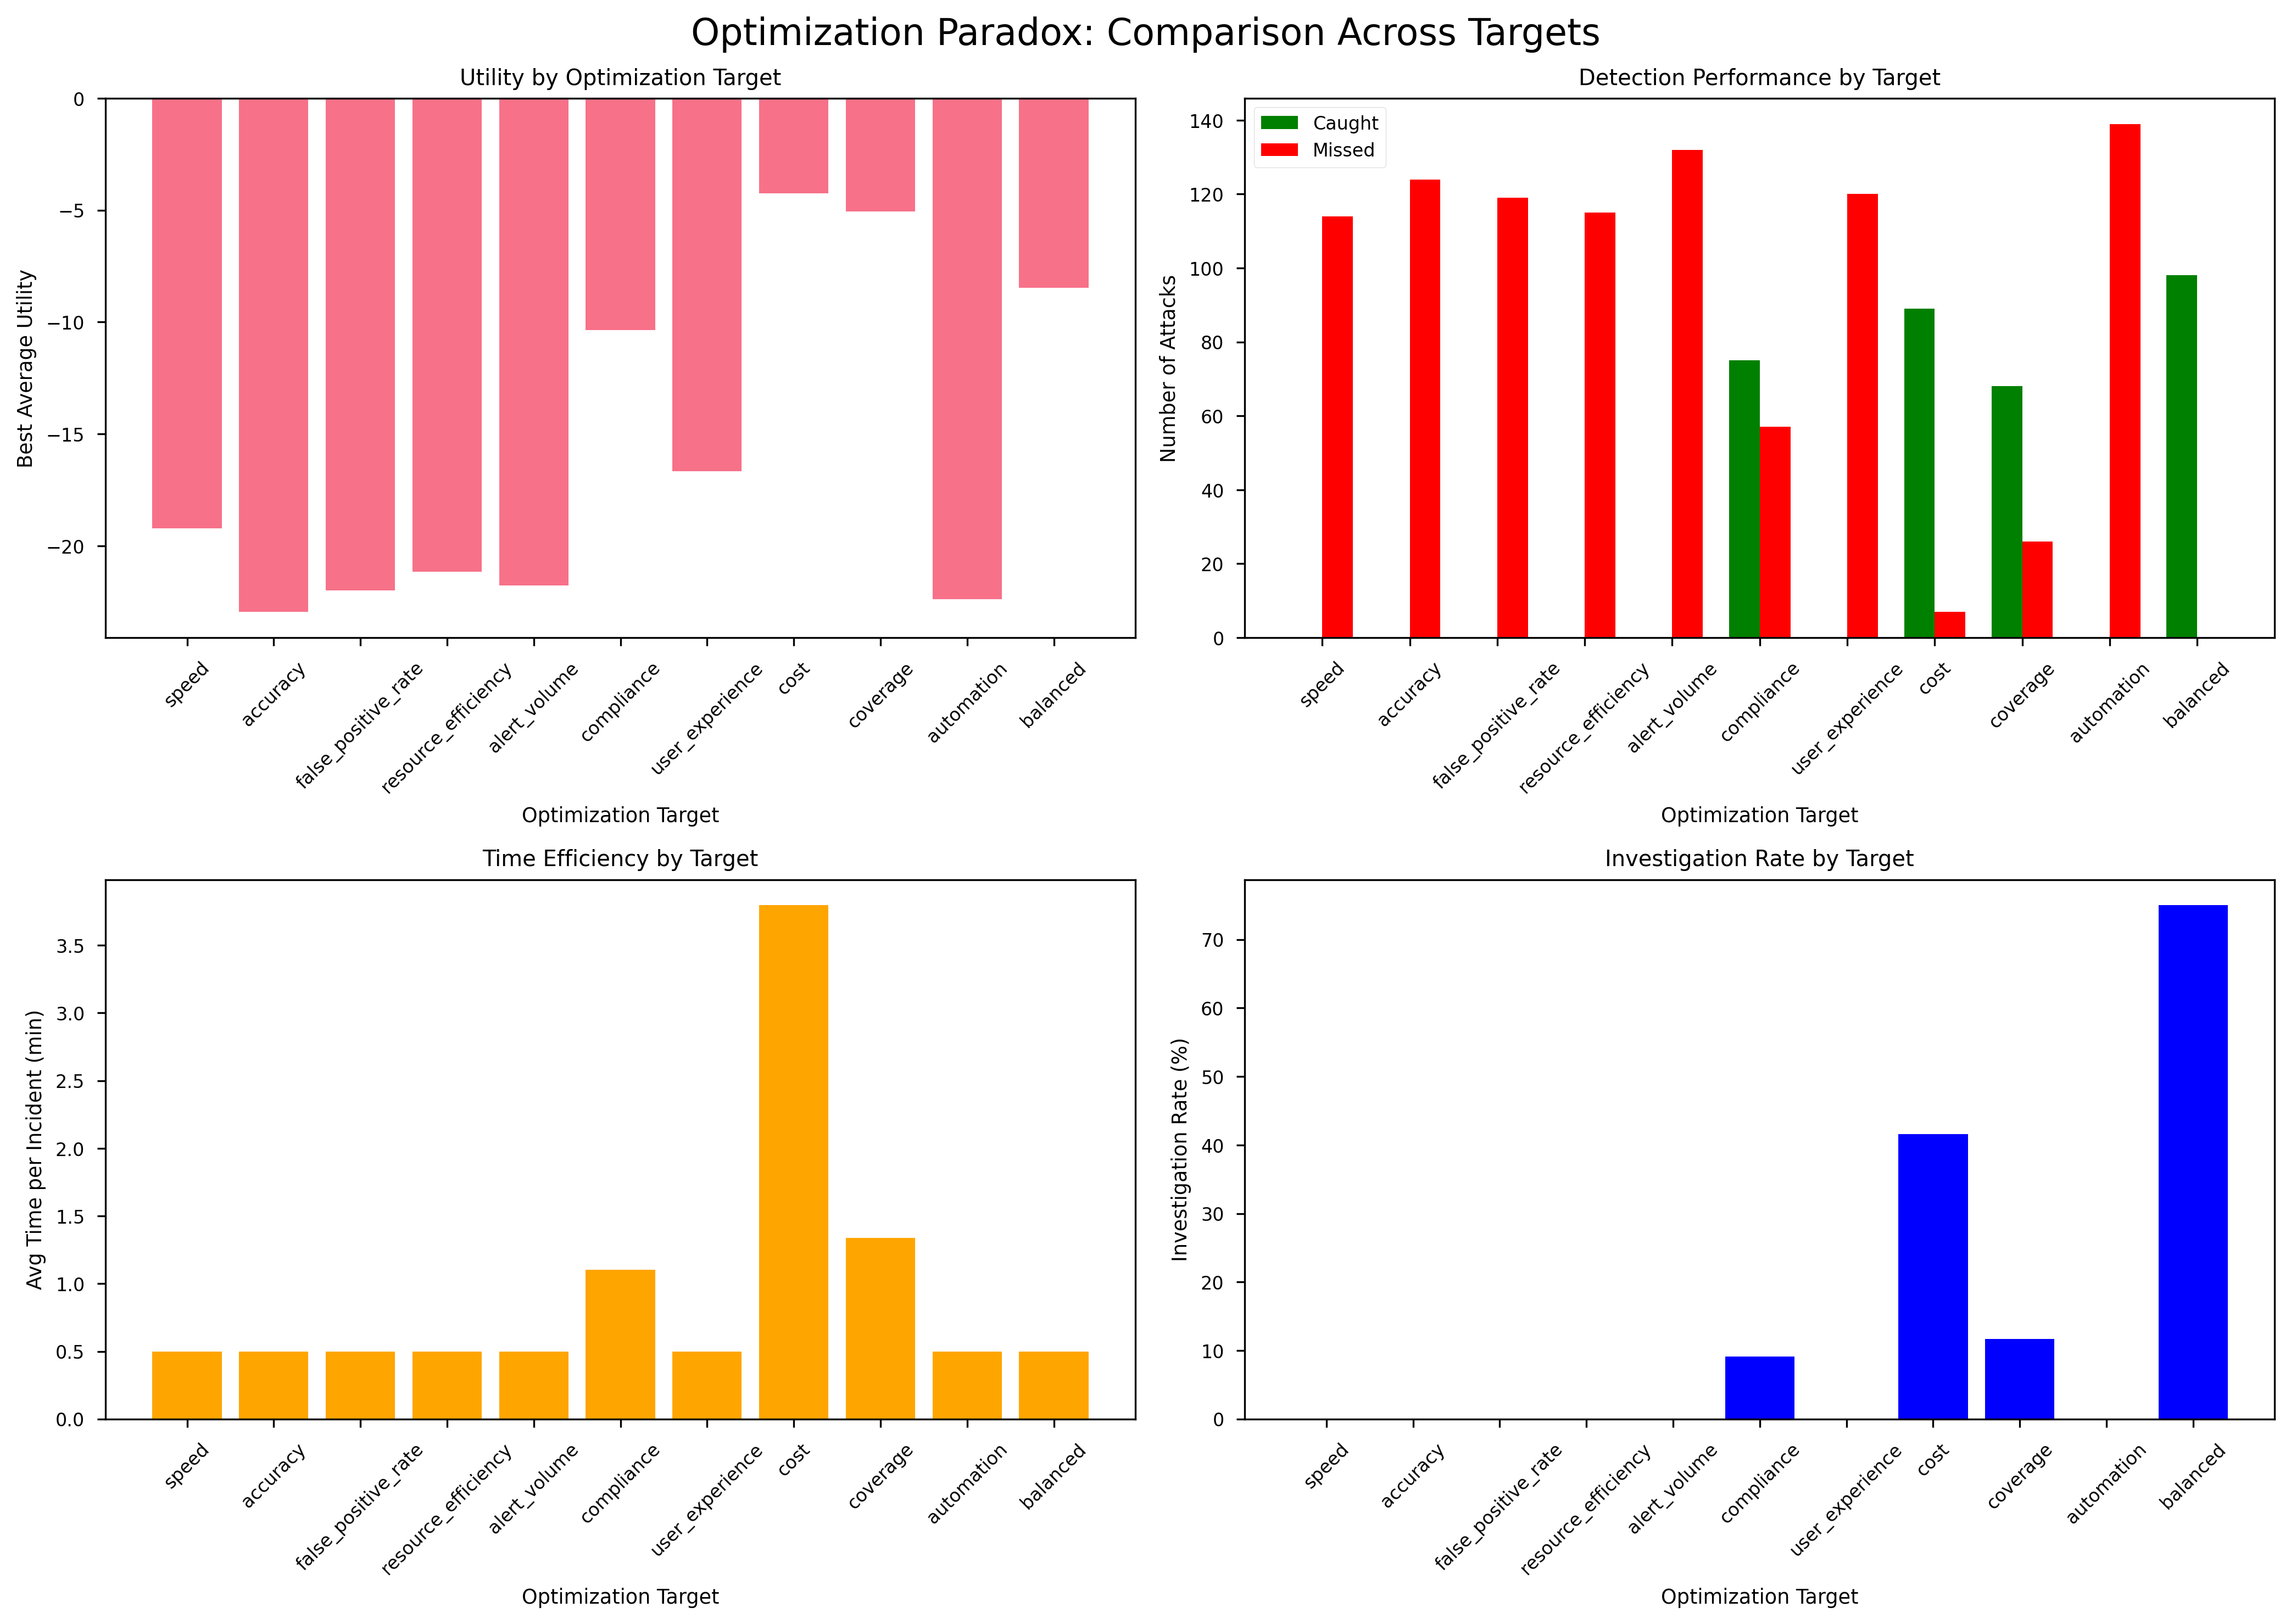

Data behind this chart, as committed beside it:
avg_utility, avg_time_per_incident, investigation_rate, dismiss_rate, caught_attacks, missed_attacks, total_utility, total_time, total_incidents, optimization_target, gamma
-19.21, 0.5, 0.0, 1.0, 0, 114, -96038, 2500, 5000, speed, 0.05
-22.95, 0.5, 0.0, 1.0, 0, 124, -114734, 2500, 5000, accuracy, 0.05
-21.99, 0.5, 0.0, 1.0, 0, 119, -109928, 2500, 5000, false_positive_rate, 0.05
-21.15, 0.5, 0.0, 1.0, 0, 115, -105763, 2500, 5000, resource_efficiency, 0.05
-21.78, 0.5, 0.0, 1.0, 0, 132, -108876, 2500, 5000, alert_volume, 0.05
-10.35, 1.104, 0.091, 0.909, 75, 57, -51737, 5522, 5000, compliance, 0.05
-16.65, 0.5, 0.0, 1.0, 0, 120, -83245, 2500, 5000, user_experience, 0.05
-4.238, 3.796, 0.4158, 0.5842, 89, 7, -21188, 18980, 5000, cost, 0.05
-5.063, 1.34, 0.117, 0.883, 68, 26, -25313, 6700, 5000, coverage, 0.05
-22.38, 0.5, 0.0, 1.0, 0, 139, -111923, 2500, 5000, automation, 0.05
-20.83, 0.5, 0.0, 1.0, 0, 107, -104171, 2500, 5000, balanced, 0.0
-8.475, 8.475, 1.0, 0.0, 98, 0, -42374, 42374, 5000, balanced, 0.03
-8.475, 8.475, 1.0, 0.0, 101, 0, -42374, 42374, 5000, balanced, 0.06
-8.475, 8.475, 1.0, 0.0, 100, 0, -42374, 42374, 5000, balanced, 0.09
